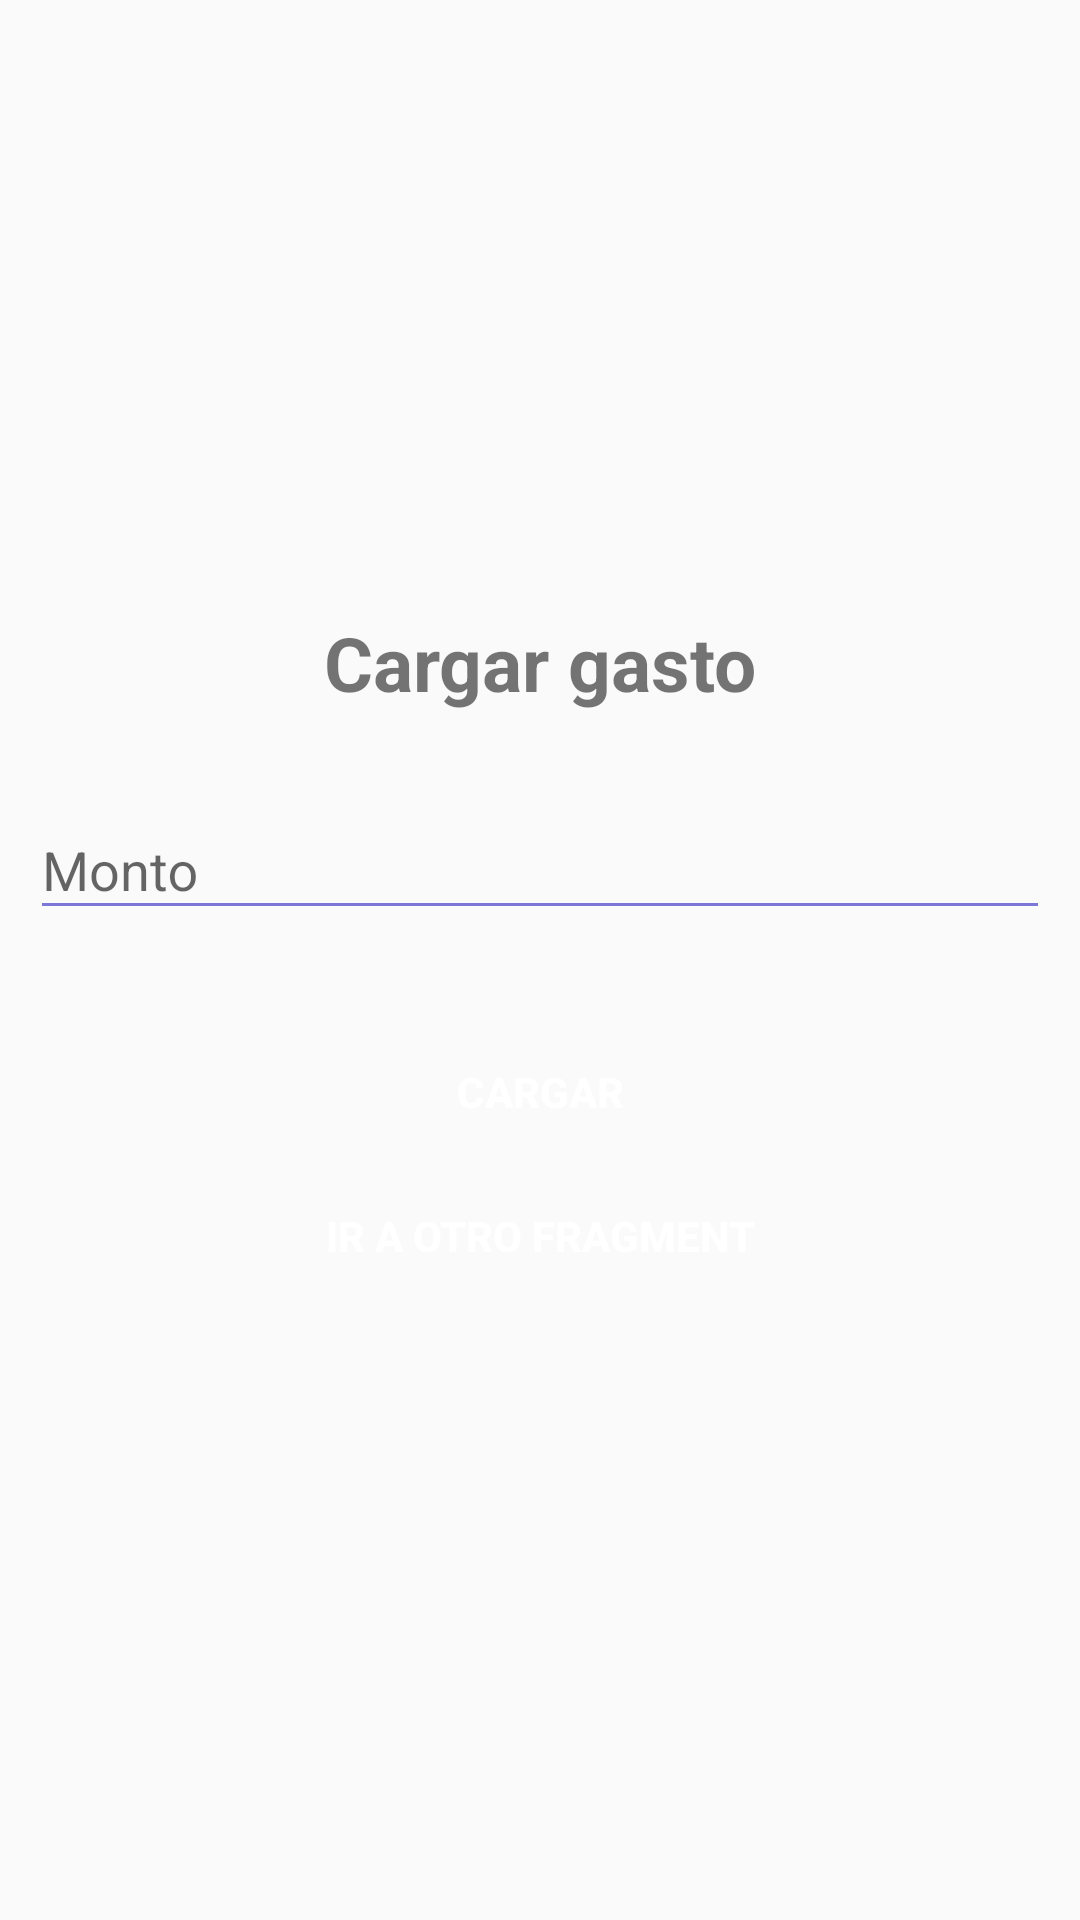

This screen was rendered from an Android layout file. Write that file and the resources it references.
<!-- AndroidManifest.xml: application theme AppTheme.NoActionBar -->
<!-- res/layout/activity_main.xml -->
<?xml version="1.0" encoding="utf-8"?>
<LinearLayout xmlns:android="http://schemas.android.com/apk/res/android"
    xmlns:app="http://schemas.android.com/apk/res-auto"
    xmlns:tools="http://schemas.android.com/tools"
    android:layout_width="match_parent"
    android:gravity="center"
    android:paddingHorizontal="@dimen/margin_sm"
    android:orientation="vertical"
    android:layout_height="match_parent"
    tools:context=".MainActivity">

    <TextView
        android:id="@+id/textView"
        android:layout_width="match_parent"
        style="@style/subtitle"
        android:text="Cargar gasto"
        android:layout_marginBottom="@dimen/margin_md"
        android:layout_height="wrap_content"/>

    <com.google.android.material.textfield.TextInputLayout
        android:layout_width="match_parent"
        android:hint="Monto"
        android:layout_height="wrap_content"
        app:startIconDrawable="@drawable/ic_monetization"
        app:startIconTint="@color/primary">

        <com.google.android.material.textfield.TextInputEditText
            android:id="@+id/editTextEmail"
            android:layout_width="match_parent"
            android:maxLength="5"
            android:layout_height="wrap_content"
            android:inputType="numberDecimal" />

    </com.google.android.material.textfield.TextInputLayout>

    <Button
        android:layout_marginTop="@dimen/margin_xl"
        android:text="Cargar"
        style="@style/btn.primary"
        android:layout_width="match_parent"
        android:layout_height="wrap_content"/>

    <Button
        android:id="@+id/btn_goToExpensesFragment"
        android:text="Ir a otro fragment"
        style="@style/btn.primary"
        android:layout_gravity="end|end"
        android:layout_width="match_parent"
        android:layout_height="wrap_content"/>

</LinearLayout>
<!-- resources referenced by this layout -->
<resources>
  <color name="primary">#52C1B7</color>
  <dimen name="margin_md">20dp</dimen>
  <dimen name="margin_sm">10dp</dimen>
  <dimen name="margin_xl">30dp</dimen>
  <style name="btn.primary" parent="btn">
          <item name="android:background">@drawable/rounded_primary</item>
          <item name="android:textColor">@color/white</item>
      </style>
  <style name="subtitle">
          <item name="android:gravity">center</item>
          <item name="fontStyle">italic</item>
          <item name="android:textSize">@dimen/text_xl</item>
          <item name="android:textStyle">bold</item>
      </style>
  <style name="AppTheme.NoActionBar" parent="Theme.AppCompat.Light.DarkActionBar">
          <item name="windowActionBar">false</item>
          <item name="windowNoTitle">true</item>
          <item name="android:forceDarkAllowed" tools:targetApi="q">false</item>
          <item name="colorPrimary">@color/primary</item>
          <item name="colorSecondary">@color/secondary</item>
          <item name="colorControlNormal">@color/secondary</item>
          <item name="colorControlActivated">@color/secondary</item>
          <item name="colorControlHighlight">@color/secondary</item>
      </style>
  <style name="btn">
          <item name="android:background">@drawable/rounded</item>
          <item name="android:textColor">@color/primary</item>
          <item name="android:textStyle">bold</item>
      </style>
  <color name="white">#fff</color>
  <dimen name="text_xl">25sp</dimen>
  <color name="secondary">#7D77D7</color>
</resources>
